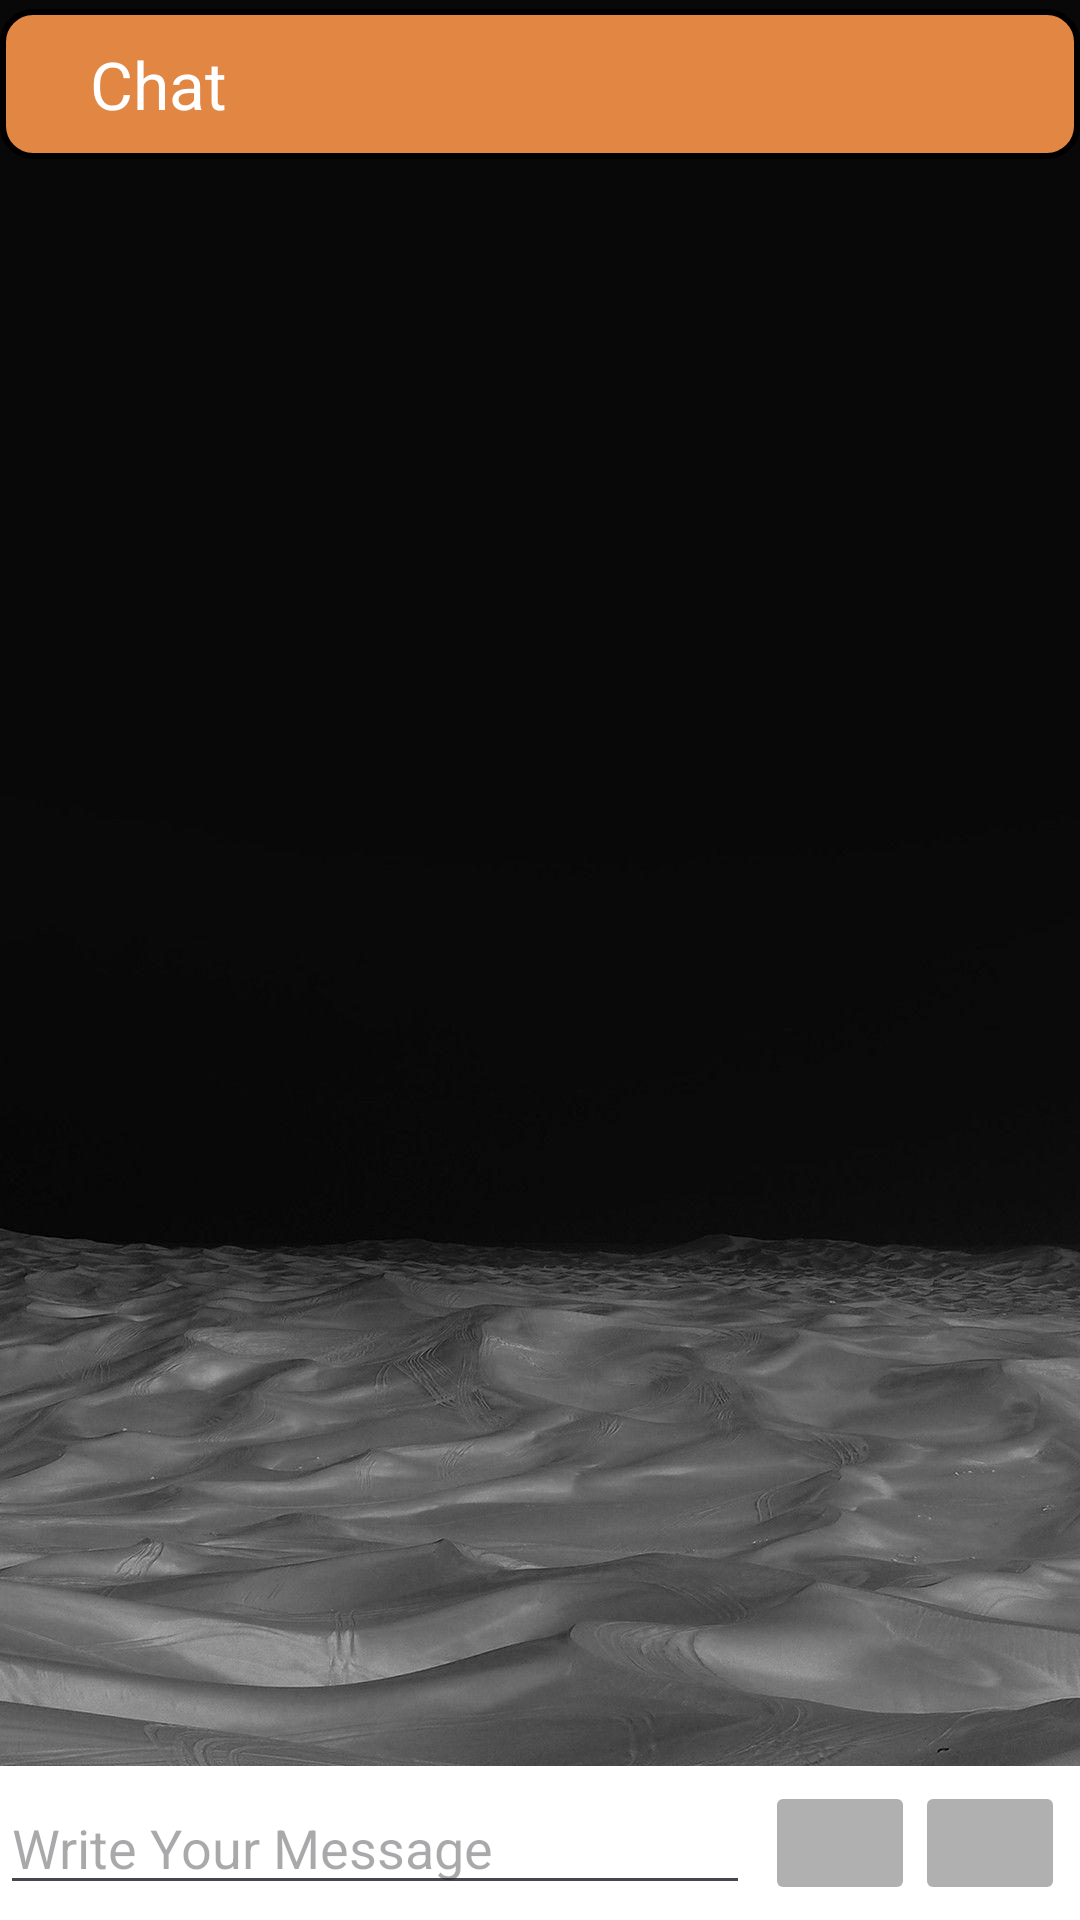

The Android layout XML behind this screen, and the referenced resources:
<!-- AndroidManifest.xml: application theme Theme.CoLabConnect -->
<!-- res/layout/activity_chat.xml -->
<?xml version="1.0" encoding="utf-8"?>
<RelativeLayout xmlns:android="http://schemas.android.com/apk/res/android"
    xmlns:app="http://schemas.android.com/apk/res-auto"
    xmlns:tools="http://schemas.android.com/tools"
    android:layout_width="match_parent"
    android:background="@drawable/chat_background"
    android:layout_height="match_parent"
    tools:context=".Chat">
    <androidx.appcompat.widget.Toolbar
        android:id="@+id/toolbar"
        android:layout_width="match_parent"
        app:title="Chat"
        app:titleMarginStart="30dp"
        app:titleTextColor="@color/white"
        android:layout_height="50dp"
        android:layout_marginTop="3dp"
        android:elevation="15dp"
        android:background="@drawable/toolbar_shape"/>
    
    <androidx.recyclerview.widget.RecyclerView
        android:id="@+id/chat_recycle_view"
        android:layout_width="match_parent"
        android:layout_height="match_parent"
        android:layout_above="@+id/chat_linear_layout"
        android:layout_centerHorizontal="true"
        android:layout_marginTop="50dp"/>
        <LinearLayout
            android:id="@+id/chat_linear_layout"
            android:background="@color/white"
            android:layout_width="match_parent"
            android:layout_height="wrap_content"
            android:paddingVertical="5dp"
            android:layout_alignParentBottom="true"
            android:layout_alignParentStart="true"
            android:orientation="horizontal">


            <androidx.appcompat.widget.AppCompatEditText
                android:id="@+id/add_msg"
                android:layout_width="250dp"
                android:layout_height="wrap_content"
                android:hint="Write Your Message"
                android:textColor="@color/black"
                android:textColorHighlight="#000000"
                android:textColorLink="#000000" />
            <androidx.appcompat.widget.AppCompatImageButton
                android:id="@+id/send_image_out"
                android:layout_width="50dp"
                android:backgroundTint="@color/gray"
                android:layout_marginStart="5dp"
                android:layout_height="match_parent"
                android:src="@drawable/add_image_black"/>

            <androidx.appcompat.widget.AppCompatImageButton
                android:id="@+id/send_message_out"
                android:layout_width="50dp"
                android:backgroundTint="@color/gray"
                android:layout_height="match_parent"
                android:src="@drawable/send_black"/>

        </LinearLayout>
</RelativeLayout>
<!-- resources referenced by this layout -->
<resources>
  <color name="black">#FF000000</color>
  <color name="gray">#4F000000</color>
  <color name="white">#FFFFFFFF</color>
  <!-- drawable chat_background: jpg bitmap (drawable, 83630 bytes) -->
  <!-- drawable toolbar_shape (drawable) -->
  <?xml version="1.0" encoding="utf-8"?>
  <shape xmlns:android="http://schemas.android.com/apk/res/android" android:shape="rectangle">
      <solid android:color="@color/Orange"/>
      <corners android:radius="10dp"/>
      <stroke android:color="@color/black" android:width="2dp"/>
  
  
  
  </shape>
  <style name="Theme.CoLabConnect" parent="Base.Theme.CoLabConnect" />
  <color name="Orange">#E18643</color>
  <style name="Base.Theme.CoLabConnect" parent="Theme.Material3.DayNight.NoActionBar">
          
          
      </style>
</resources>
